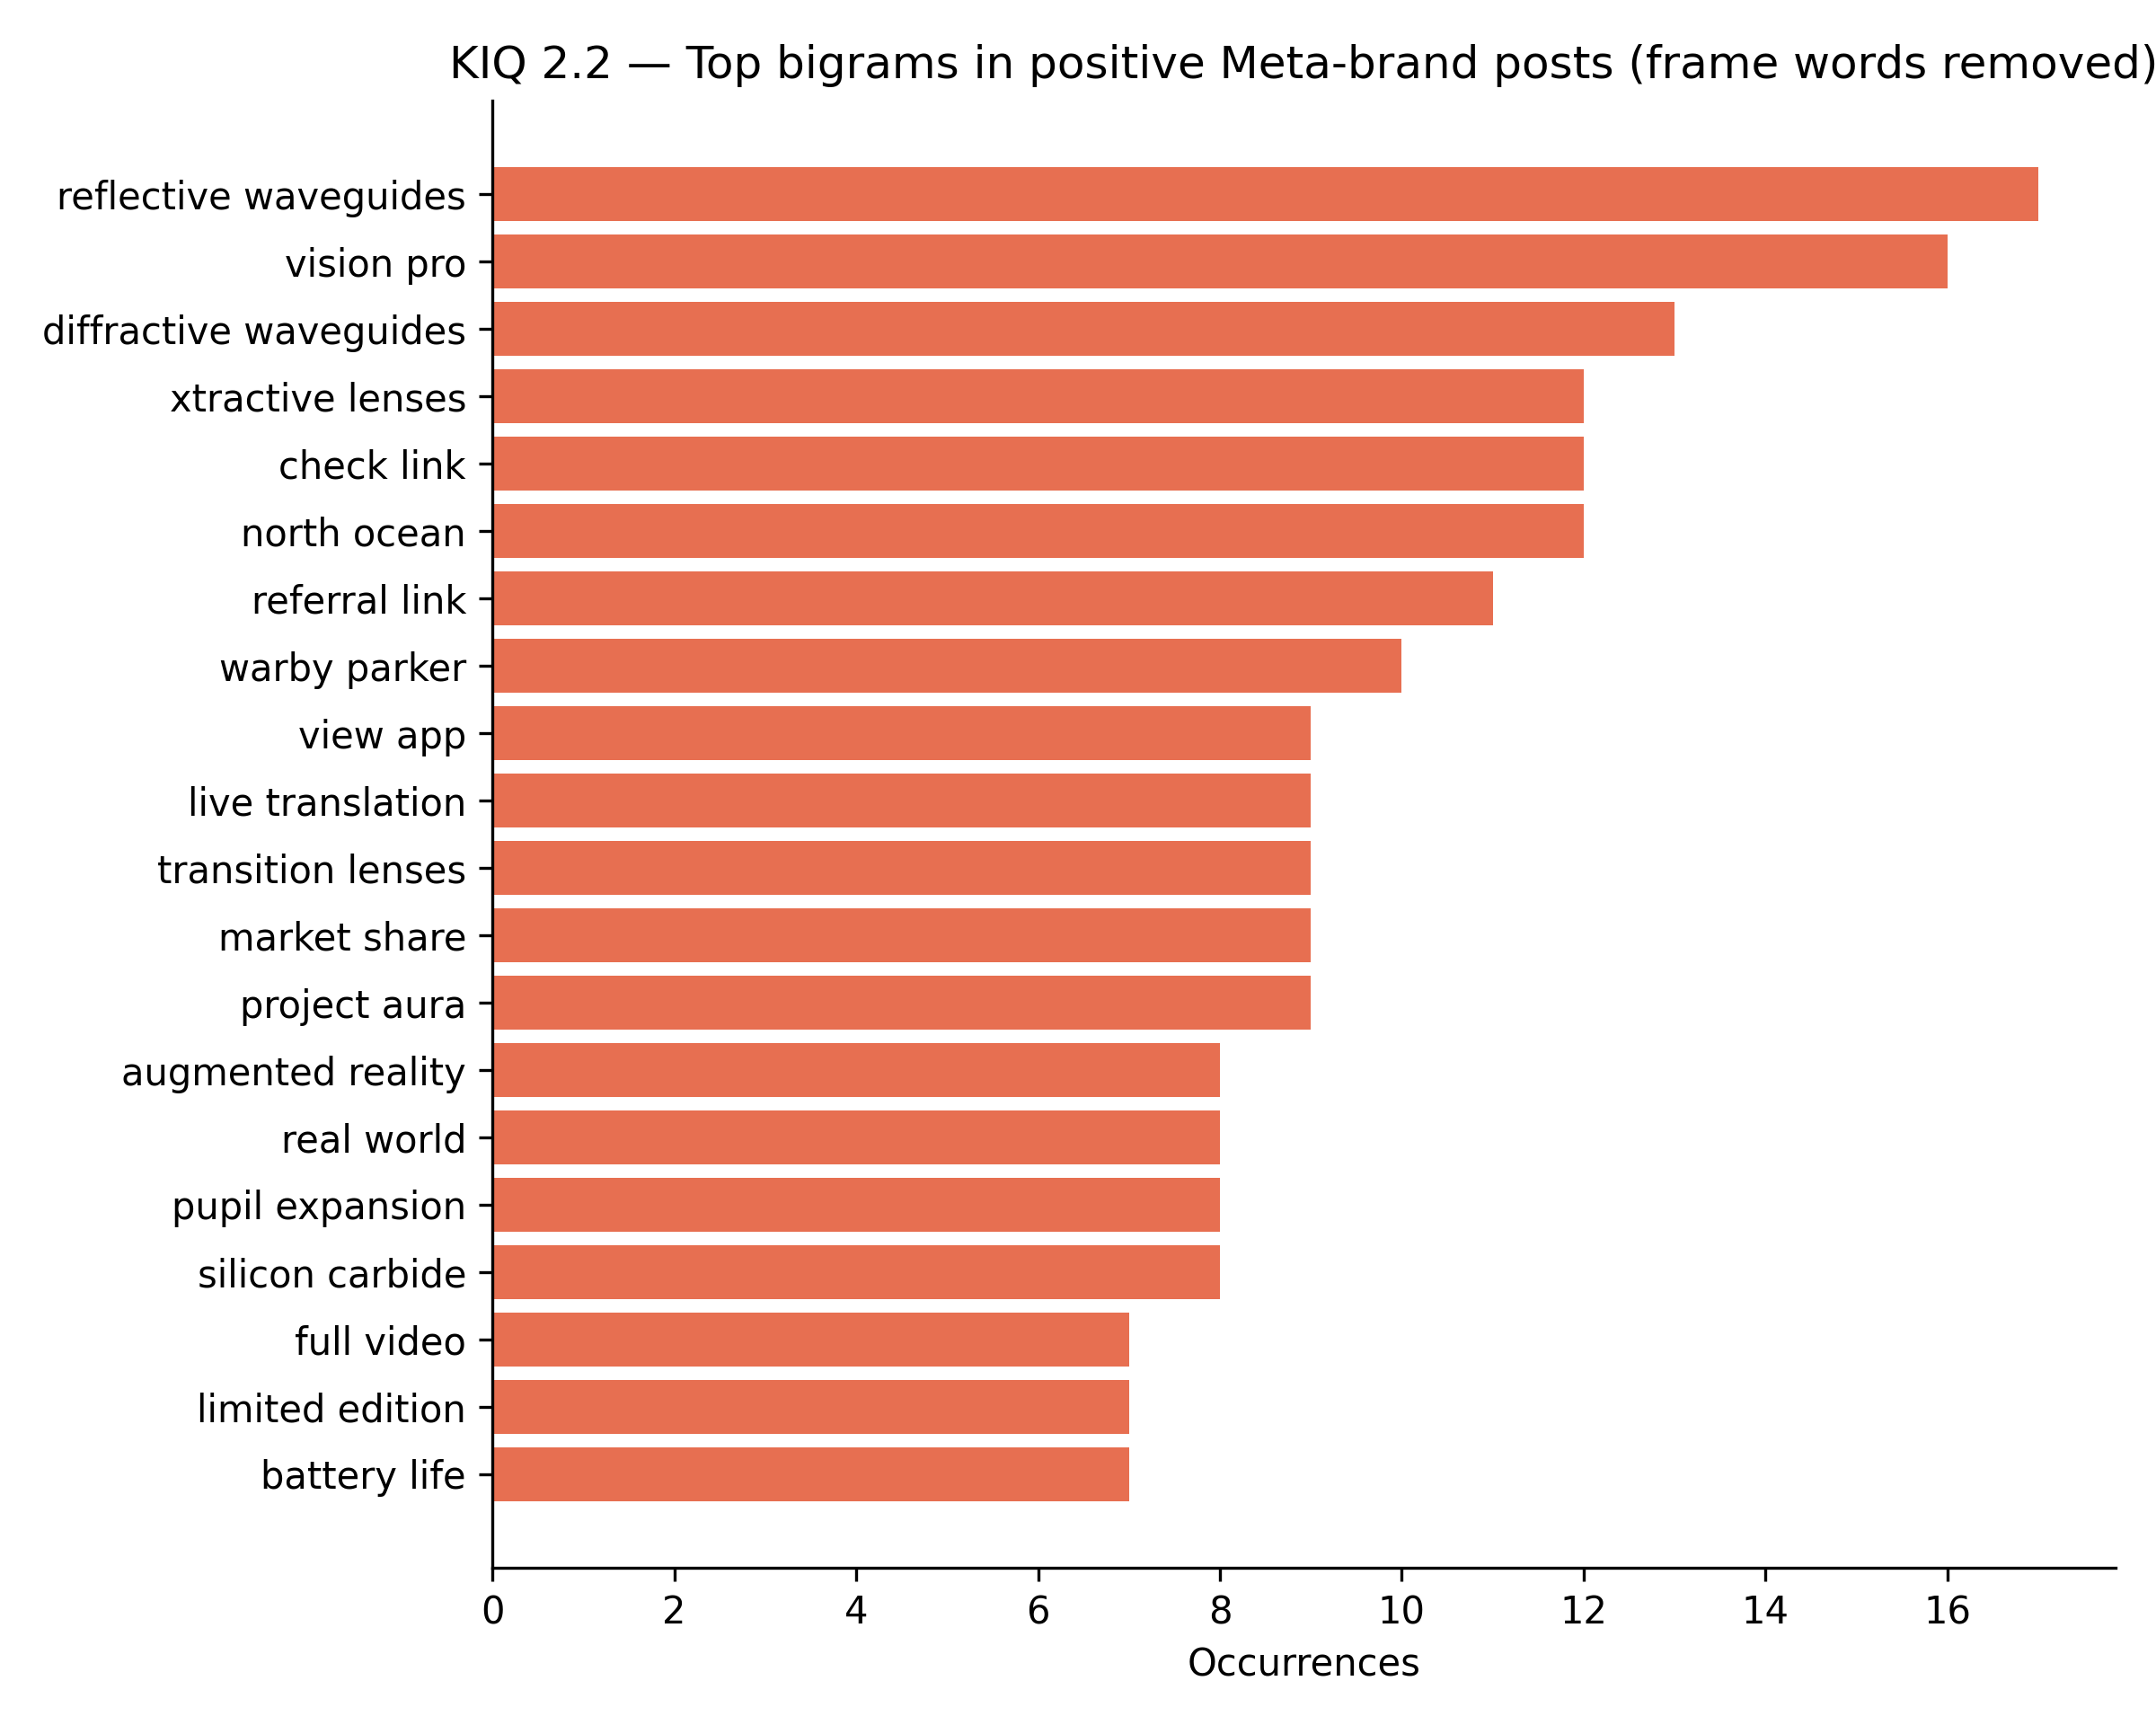

The data file committed next to this chart (first rows):
bigram, count
reflective waveguides, 17
vision pro, 16
diffractive waveguides, 13
xtractive lenses, 12
check link, 12
north ocean, 12
referral link, 11
warby parker, 10
view app, 9
live translation, 9
transition lenses, 9
market share, 9
project aura, 9
augmented reality, 8
real world, 8
pupil expansion, 8
silicon carbide, 8
full video, 7
limited edition, 7
battery life, 7
field view, 7
early access, 7
magic leap, 7
consumer-grade market, 7
gentle monster, 7
